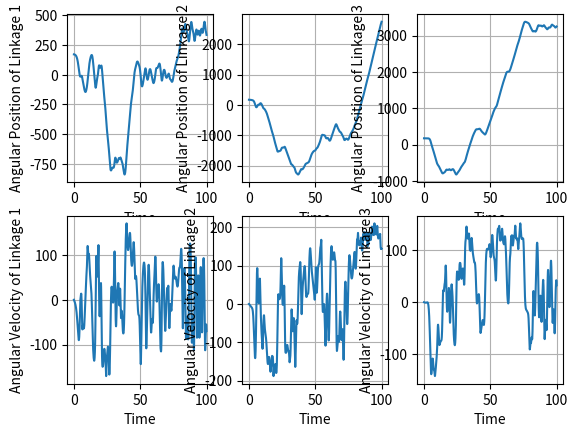
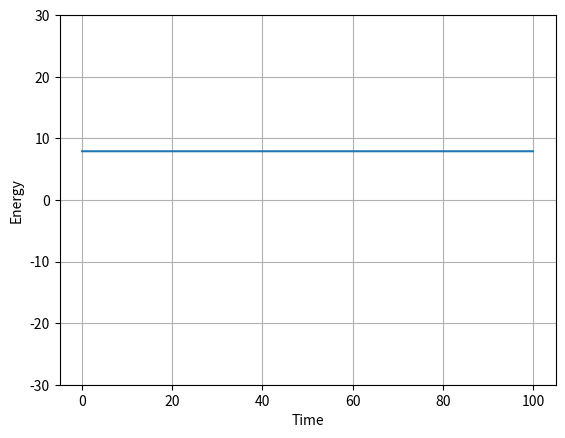
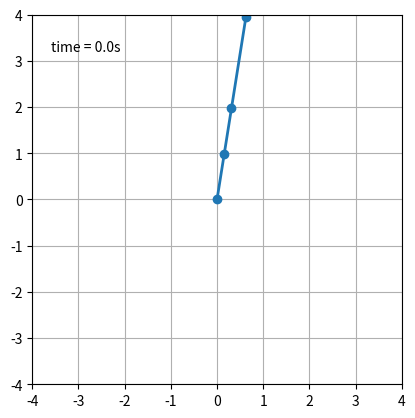

These charts were generated, in order, by the following Python code:
import numpy as np
import pandas as pd
import matplotlib.pyplot as plt
import matplotlib.animation as animation
import scipy.integrate as integrate
import seaborn as sns
from collections import deque


class Linkage:
    def __init__(self, mass_ball, length, initial_angle, initial_angular_velocity, mass_arm=0, point_mass=False):
        """
        Class representing a single linkage of a pendulum.
        :param mass_ball: (float) Mass at the end of the pendulum
        :param length: (float) Length of the pendulum
        :param initial_angle: (float) Initial angle of the pendulum from the downwards vertical, positive is counter-clockwise
        :param initial_angular_velocity: (float) Initial angular velocity  positive is counter-clockwise
        :param mass_arm: (float) Mass of the arm. Assume evenly distributed
        """
        self.m = mass_ball
        self.m_arm = mass_arm
        self.l = length
        self.theta = initial_angle
        self.omega = initial_angular_velocity



class Pendulum:
    def __init__(self, linkage_list, g, t_end, point_mass=False):
        self.linkages = linkage_list
        self.g = g
        self.t_end = t_end
        self.solution = None
        self.df = None
        self.point_mass = point_mass

    def __len__(self):
        return len(self.linkages)

    def _get_double_pendulum_rhs(self):
        """
                Currently only works for 2 pendulum model
                :return:
                """

        l1 = self.linkages[0].l
        l2 = self.linkages[1].l
        m1 = self.linkages[0].m
        m2 = self.linkages[1].m

        def rhs_func(t, y):
            # Second-order ODE means that we'll get two DEs per linkage
            rhs = np.zeros(len(self) * 2)
            theta1 = y[0]
            theta2 = y[1]
            omega1 = y[2]
            omega2 = y[3]
            rhs[0] = omega1
            rhs[1] = omega2

            # Define omega_dot_1
            numerator_1 = np.sin(theta1 - theta2) * (l1 * np.cos(theta1 - theta2) * omega1 ** 2 + omega2 ** 2)
            denominator_1 = 2 * l1 * (1 + m1 - np.cos(theta1 - theta2) ** 2)

            numerator_2 = (1 + 2 * m1) * np.sin(theta1) + np.sin(theta1 - 2 * theta2)
            denominator_2 = l1 * (1 + m1 - np.cos(theta1 - theta2) ** 2)

            rhs[2] = numerator_1 / denominator_1 - numerator_2 / denominator_2

            # Define omega_dot_2
            numerator_1 = np.sin(theta1 - theta2)
            numerator_2 = (1 + m1) * (np.cos(theta1) + l1 * omega1 ** 2) + np.cos(theta1 - theta2) * omega2 ** 2
            denominator_1 = 1 + m1 - np.cos(theta1 - theta2) ** 2
            rhs[3] = numerator_1 * numerator_2 / denominator_1
            return rhs

        return rhs_func

    def _get_triple_pendulum_rhs(self):
        l_1 = self.linkages[0].l
        l_2 = self.linkages[1].l
        l_3 = self.linkages[2].l
        m_1 = self.linkages[0].m
        m_2 = self.linkages[1].m
        m_3 = self.linkages[2].m


        def rhs_func(t, y):
            rhs = np.zeros(len(self) * 2)
            theta_1 = y[0]
            theta_2 = y[1]
            theta_3 = y[2]
            omega_1 = y[3]
            omega_2 = y[4]
            omega_3 = y[5]

            omega = np.array([[omega_1], [omega_2], [omega_3]])
            g = self.g

            A11 = l_1 ** 2 * (m_1/3 + m_2 + m_3)
            A12 = (m_2/4 + m_3/2)*l_1*l_2*np.cos(theta_1 - theta_2)
            A13 = m_3*l_1*l_3 / 4 * np.cos(theta_1 - theta_3)

            A21 = A12
            A22 = m_2*(l_1**2/3 + l_2**2/3 + l_1*l_2/6*np.cos(theta_1 - theta_2)) + m_3*l_2**2
            A23 = m_3*l_2*l_3/4*np.cos(theta_2 - theta_3)

            A31 = A13
            A32 = A23
            A33 = m_3/3*(l_1**2 + l_2**2 + l_3**2 + l_1*l_2*np.cos(theta_1 - theta_2) + l_1*l_3/2*np.cos(theta_1-theta_3) + l_2*l_3/2*np.cos(theta_2-theta_3))

            A = [[A11, A12, A13], [A21, A22, A23], [A31, A32, A33]]


            dAdt11 = 0
            dAdt12 = -(m_2/4 + m_3/2)*l_1*l_2*(omega_1 - omega_2)*np.sin(theta_1 - theta_2)
            dAdt13 = -m_3*l_1*l_3/4*(omega_1 - omega_3)*np.sin(theta_1 - theta_3)

            dAdt21 = dAdt12
            dAdt22 = -m_2*l_1*l_2/6*(omega_1 - omega_2)*np.sin(theta_1 - theta_2)
            dAdt23 = -m_3*l_2*l_3/4*(omega_2 - omega_3)*np.sin(theta_2 - theta_3)

            dAdt31 = dAdt13
            dAdt32 = dAdt23
            dAdt33 = -m_3/3*(l_1*l_2*(omega_1 - omega_2)*np.sin(theta_1 - theta_2) + l_1*l_3/2*(omega_1 - omega_3)*np.sin(theta_1 - theta_3)
                              + l_2*l_3/2*(omega_2 - omega_3)*np.sin(theta_2 - theta_3))

            dAdt = [[dAdt11, dAdt12, dAdt13], [dAdt21, dAdt22, dAdt23], [dAdt31, dAdt32, dAdt33]]

            dldth_1_term_1 = -l_1*l_2 / 4 * np.sin(theta_1 - theta_2)
            dldth_1_term_2 = m_2*(omega_2**2 / 3 + omega_1*omega_2) + 2*m_3*(omega_1*omega_2 + omega_3**2/3)
            dldth_1_term_3 = -m_3*l_1*l_3/4 * np.sin(theta_1 - theta_3)*(omega_1*omega_3 + omega_3 ** 2 /3)
            dldth_1_term_4 = -g*l_1*np.sin(theta_1)*(m_1/2 + m_2 + m_3)

            dldth_1 = dldth_1_term_1*dldth_1_term_2 + dldth_1_term_3 + dldth_1_term_4

            dldth_2_term_1 = l_1*l_2/4*np.sin(theta_1 - theta_2)
            dldth_2_term_2 = m_2*(omega_2 **2 / 3 + omega_1*omega_2) + 2*m_3*(omega_3 ** 2/3 + omega_1*omega_2)
            dldth_2_term_3 = -m_3*l_2*l_3/4*np.sin(theta_2 - theta_3)*(omega_2*omega_3 + omega_3 ** 2 /3)
            dldth_2_term_4 = -g*l_2*np.sin(theta_2)*(m_2/2 + m_3)

            dldth_2 = dldth_2_term_1*dldth_2_term_2 + dldth_2_term_3 + dldth_2_term_4

            dldth_3_term_1 = m_3/4 * (l_1*l_3*np.sin(theta_1 - theta_3)*(omega_1*omega_3 + omega_3 ** 2 /3))
            dldth_3_term_2 = m_3/4 * l_2*l_3*np.sin(theta_2 - theta_3)*(omega_2*omega_3 + omega_3 ** 2/3)
            dldth_3_term_3 = -g*m_3*l_3/2*np.sin(theta_3)

            dldth_3 = dldth_3_term_1 + dldth_3_term_2 + dldth_3_term_3
            dldth = np.array([[dldth_1], [dldth_2], [dldth_3]])

            omega_dot = np.linalg.solve(A, dldth - dAdt @ omega)

            rhs[0] = omega_1
            rhs[1] = omega_2
            rhs[2] = omega_3
            rhs[3] = omega_dot[0, 0]
            rhs[4] = omega_dot[1, 0]
            rhs[5] = omega_dot[2, 0]
            return rhs
        def rhs_func_point_mass(t, y):
            rhs = np.zeros(len(self) * 2)
            theta_1 = y[0]
            theta_2 = y[1]
            theta_3 = y[2]
            omega_1 = y[3]
            omega_2 = y[4]
            omega_3 = y[5]

            omega = np.array([[omega_1], [omega_2], [omega_3]])

            M11 = m_1*l_1**2 + m_2*l_1**2 + m_3*l_1**2
            M12 = m_2*l_1*l_2*np.cos(theta_1 - theta_2) + m_3*l_1*l_2*np.cos(theta_1 - theta_2)
            M13 = m_3*l_1*l_3*np.cos(theta_1 - theta_3)

            M21 = M12
            M22 = m_2*l_2**2 + m_3*l_2**2
            M23 = m_3*l_2*l_3*np.cos(theta_2 - theta_3)

            M31 = M13
            M32 = M23
            M33 = m_3*l_3**2

            M = np.array([[M11, M12, M13], [M21, M22, M23], [M31, M32, M33]])

            C11 = m_2*l_1*l_2*omega_2*np.sin(theta_1 - theta_2) + m_3*l_1*l_2*omega_2*np.sin(theta_1 - theta_2) + m_3*l_1*l_3*omega_3*np.sin(theta_1-theta_3)
            C12 = -m_2*l_1*l_2*(omega_1 - omega_2)*np.sin(theta_1-theta_2) - m_3*l_1*l_2*(omega_1 - omega_2)*np.sin(theta_1-theta_2) + \
                   m_3*l_2*l_3*omega_3*np.sin(theta_2-theta_3)
            C13 = m_3*l_1*l_3*(omega_1-omega_3)*np.sin(theta_1-theta_3)

            # This is incorrect in the paper - read from eq (32)
            C21 = -m_2*l_1*l_2*(omega_1-omega_2)*np.sin(theta_1-theta_2) - m_3*l_1*l_2*(omega_1 - omega_2)*np.sin(theta_1-theta_2)
            # This is incorrect in the paper - read from eq (32)
            C22 = -m_2*l_1*l_2*omega_1*np.sin(theta_1-theta_2) - m_3*l_1*l_2*omega_1*np.sin(theta_1-theta_2) + m_3*l_2*l_3*omega_3*np.sin(theta_2-theta_3)
            C23 = -m_3*l_2*l_3*(omega_2-omega_3)*np.sin(theta_2-theta_3)

            C31 = -m_3*l_1*l_3*(omega_1-omega_3)*np.sin(theta_1-theta_3)
            C32 = m_3*l_2*l_3*(omega_2-omega_3)*np.sin(theta_2-theta_3)
            C33 = -m_3*l_1*l_3*omega_1*np.sin(theta_1-theta_3) - m_3*l_2*l_3*omega_2*np.sin(theta_2-theta_3)

            C = np.array([[C11, C12, C13], [C21, C22, C23], [C31, C32, C33]])

            g1 = (m_1 + m_2 + m_3)*l_1*self.g*np.sin(theta_1)
            g2 = (m_2 + m_3)*l_2*self.g*np.sin(theta_2)
            g3 = m_3*l_3*self.g*np.sin(theta_3)

            g = np.array([[g1], [g2], [g3]])
            omega_dot = np.linalg.solve(M, -g - C @ omega)

            rhs[0] = omega_1
            rhs[1] = omega_2
            rhs[2] = omega_3
            rhs[3] = omega_dot[0, 0]
            rhs[4] = omega_dot[1, 0]
            rhs[5] = omega_dot[2, 0]
            return rhs

        if not self.point_mass:
            return rhs_func
        else:
            return rhs_func_point_mass

    def get_ode_rhs(self):
        if len(self) == 2:
            return self._get_double_pendulum_rhs()
        elif len(self) == 3:
            return self._get_triple_pendulum_rhs()
        else:
            raise ValueError(f'Unavailable number of linkages ({len(self)}). Must be 2 or 3')

    def solve(self, method='RK45', wrap_angles=True):
        y0 = np.array([linkage.theta for linkage in self.linkages] + [linkage.omega for linkage in self.linkages])
        t_bound = (0, self.t_end)
        ode_solution = integrate.solve_ivp(self.get_ode_rhs(), t_bound, y0, method=method, max_step=0.1)
        ode_solution.y_degrees = np.rad2deg(ode_solution.y)

        if len(self) == 2:
            columns = ['theta1', 'theta2', 'omega1', 'omega2']
        else:
            columns = ['theta1', 'theta2', 'theta3', 'omega1', 'omega2', 'omega3']
        df = pd.DataFrame(data=ode_solution.y.T, index=ode_solution.t, columns=columns)
        df['time'] = df.index
        columns_deg = [c + '_deg' for c in columns]
        df[columns_deg] = np.rad2deg(df[columns])
        # df['energy'] = self.calculate_energy(ode_solution)
        self.solution = ode_solution
        self.df = df
        if wrap_angles:
            self.df.theta1 = np.fmod(self.df.theta1, np.pi)
            self.df.theta2 = np.fmod(self.df.theta2, np.pi)
            self.df.theta3 = np.fmod(self.df.theta3, np.pi)

            self.df.theta1 = np.fmod(self.df.theta1, np.pi)
            self.df.theta2 = np.fmod(self.df.theta2, np.pi)
            self.df.theta3 = np.fmod(self.df.theta3, np.pi)
        return ode_solution, df

    def calculate_energy(self):
        l1 = self.linkages[0].l
        l2 = self.linkages[1].l
        l3 = self.linkages[2].l
        m1 = self.linkages[0].m
        m2 = self.linkages[1].m
        m3 = self.linkages[2].m
        if not self.solution:
            raise AttributeError('Must solve the pendulum before calculating energy')
        theta_1 = self.solution.y[0, :]
        theta_2 = self.solution.y[1, :]
        theta_3 = self.solution.y[2, :]
        omega_1 = self.solution.y[3, :]
        omega_2 = self.solution.y[4, :]
        omega_3 = self.solution.y[5, :]

        g = self.g

        mass_1_term_1 = m1*(0.5*l1**2 * omega_1**2 / 3 - 0.5*g*l1*np.cos(theta_1))
        term1 = mass_1_term_1

        mass_2_term_1 = 0.5*m2*(l1**2*(omega_1**2 + omega_2**2/3) + l2**2*omega_2**2/3 + 0.5*l1*l2*np.cos(theta_1 - theta_2)*(omega_2**2/3 + omega_1*omega_2))
        mass_2_term_2 = -g*m2*(l1*(np.cos(theta_1) + 0.5*l2*np.cos(theta_2)))

        term2 = mass_2_term_1 + mass_2_term_2

        mass_3_term_1 = 0.5*m3*(l1**2*(omega_1**2 + omega_3**2/3) + l2**2*(omega_2**2 + omega_3**2/3) + l3**2*omega_3**2/3)
        mass_3_term_2 = 0.5*m3*(l1*l2*np.cos(theta_1 - theta_2)*(omega_1*omega_2 + omega_3**2/3) + 0.5*l1*l3*np.cos(theta_1 - theta_3)*(omega_1*omega_3 + omega_3**2/3) +
                                0.5*l2*l3*np.cos(theta_2 - theta_3)*(omega_2*omega_3 + omega_3**2/3))
        mass_3_term_3 = -g*m3*(l1*np.cos(theta_1) + l2*np.cos(theta_2) + 0.5*l3*np.cos(theta_3))
        term3 = mass_3_term_1 + mass_3_term_2 + mass_3_term_3
        energy = term1 + term2 + term3
        self.df['energy'] = energy
        return energy

    def plot_linkage_position(self, linkage_num, ax=None):
        if not ax:
            fig, ax = plt.subplots()

        ax.plot(self.df.time, self.df[f'theta{linkage_num}_deg'])
        ax.set_xlabel('Time')
        ax.set_ylabel(f'Angular Position of Linkage {linkage_num}')
        ax.grid()
        return ax

    def plot_linkage_velocity(self, linkage_num, ax=None):
        if not ax:
            fig, ax = plt.subplots()

        ax.plot(self.df.time, self.df[f'omega{linkage_num}_deg'])
        ax.set_xlabel('Time')
        ax.set_ylabel(f'Angular Velocity of Linkage {linkage_num}')
        ax.grid()
        return ax

    def plot_energy(self):
        fig, ax = plt.subplots()

        ax.plot(self.df.time, self.df.energy)
        ax.set_xlabel('Time')
        ax.set_ylabel('Energy')
        ax.grid()
        return ax

    def plot_all_linkage_variables(self):
        fig, axs = plt.subplots(2, len(self))

        for i in range(len(self)):
            self.plot_linkage_position(i + 1, axs[0, i])
            self.plot_linkage_velocity(i + 1, axs[1, i])
        return fig, axs

class PendulumPlotter:
    def __init__(self, pendulum, ax):
        self.is_triple = len(pendulum) == 3
        self.pendulum = pendulum

        self.L = sum(linkage.l for linkage in pendulum.linkages)
        self.x1 = pendulum.linkages[0].l * np.sin(pendulum.df.theta1.values)
        self.y1 = -pendulum.linkages[0].l * np.cos(pendulum.df.theta1.values)

        self.x2 = pendulum.linkages[1].l * np.sin(pendulum.df.theta2.values) + self.x1
        self.y2 = -pendulum.linkages[1].l * np.cos(pendulum.df.theta2.values) + self.y1

        self.dt = pendulum.df.time.diff().mean()

        self.ax = ax
        self.fig = ax.get_figure()
        ax.set_xlim([-self.L, self.L])
        ax.set_ylim([-self.L, self.L])
        ax.set_aspect('equal')
        ax.grid()

        self.line, = ax.plot([], [], 'o-', lw=2)
        self.trace1 = ax.scatter([self.x1[0]], [self.y1[0]], cmap=plt.get_cmap('Greens'), alpha=0.5)
        self.trace2 = ax.scatter([self.x2[0]], [self.y2[0]], cmap=plt.get_cmap('Oranges'), alpha=0.5)

        self.time_template = 'time = %.1fs'
        self.time_text = ax.text(0.05, 0.9, '', transform=ax.transAxes)
        self.history_len = 500
        self.history_x_1, self.history_y_1 = deque(maxlen=self.history_len), deque(maxlen=self.history_len)
        self.history_x_2, self.history_y_2 = deque(maxlen=self.history_len), deque(maxlen=self.history_len)

        if self.is_triple:
            self.x3 = pendulum.linkages[2].l * np.sin(pendulum.df.theta3.values) + self.x2
            self.y3 = -pendulum.linkages[2].l * np.cos(pendulum.df.theta3.values) + self.y2
            self.trace3 = ax.scatter([self.x3[0]], [self.y3[0]], cmap=plt.get_cmap('Blues'), alpha=0.5)
            self.history_x_3, self.history_y_3 = deque(maxlen=self.history_len), deque(maxlen=self.history_len)


    def get_return_val(self):
        if self.is_triple:
            return self.line, self.trace1, self.trace2, self.trace3, self.time_text
        return self.line, self.trace1, self.trace2, self.time_text

def animate_solution(pendulums):
    """
    Animates physical position of one or more pendulums. Can pass either a single instance of a Pendulum or a list of pendulms.
    Additional pendulums will be animated on subplots
    :param pendulums: (list) List of pendulums to animate. Can be a single element list
    :return:
    """


    fig, axs = plt.subplots(len(pendulums))
    if len(pendulums) == 1:
        axs = [axs]
    pendulum_plotters = [PendulumPlotter(pendulum, ax) for pendulum, ax in zip(pendulums, axs)]
    def animate(i):
        for plotter in pendulum_plotters:
            thisx = [0, plotter.x1[i], plotter.x2[i], plotter.x3[i]]
            thisy = [0, plotter.y1[i], plotter.y2[i], plotter.y3[i]]

            if i == 0:
                plotter.history_x_1.clear()
                plotter.history_y_1.clear()
                plotter.history_x_2.clear()
                plotter.history_y_2.clear()
                if plotter.is_triple:
                    plotter.history_x_3.clear()
                    plotter.history_y_3.clear()

            plotter.history_x_1.appendleft(thisx[1])
            plotter.history_y_1.appendleft(thisy[1])
            plotter.history_x_2.appendleft(thisx[2])
            plotter.history_y_2.appendleft(thisy[2])

            plotter.line.set_data(thisx, thisy)
            plotter.trace1.set_offsets(np.c_[plotter.history_x_1, plotter.history_y_1])
            plotter.trace1.set_cmap('Greens')
            plotter.trace1.set_clim(0, 1)
            plotter.trace1.set_sizes(1.0 * np.ones(len(plotter.history_x_1)))
            plotter.trace1.set_array(np.linspace(1, 0, len(plotter.history_x_1)))

            plotter.trace2.set_offsets(np.c_[plotter.history_x_2, plotter.history_y_2])
            plotter.trace2.set_cmap('Oranges')
            plotter.trace2.set_clim(0, 1)
            plotter.trace2.set_sizes(1.0 * np.ones(len(plotter.history_x_2)))
            plotter.trace2.set_array(np.linspace(1, 0, len(plotter.history_x_2)))

            if plotter.is_triple:
                plotter.history_x_3.appendleft(thisx[3])
                plotter.history_y_3.appendleft(thisy[3])
                plotter.trace3.set_offsets(np.c_[plotter.history_x_3, plotter.history_y_3])
                plotter.trace3.set_cmap('Blues')
                plotter.trace3.set_clim(0, 1)
                plotter.trace3.set_sizes(1.0 * np.ones(len(plotter.history_x_3)))
                plotter.trace3.set_array(np.linspace(1, 0, len(plotter.history_x_3)))

            plotter.time_text.set_text(plotter.time_template % (i * plotter.dt))
        return (element for plotter in pendulum_plotters for element in plotter.get_return_val())

    ani = animation.FuncAnimation(
        fig, animate, len(pendulum_plotters[0].pendulum.df), interval=pendulum_plotters[0].dt * 500, blit=True)
    return ani

if __name__ == '__main__':
    linkage_1 = Linkage(1, 1, 1.9*np.pi / 2, 0)
    linkage_2 = Linkage(1, 1, 1.9*np.pi / 2, 0)
    linkage_3 = Linkage(2, 2, 1.9*np.pi / 2, 0)
    pendulum = Pendulum([linkage_1, linkage_2, linkage_3], 1, 100)
    solution, df = pendulum.solve(wrap_angles=False)

    pendulum.plot_all_linkage_variables()
    pendulum.calculate_energy()
    ax = pendulum.plot_energy()
    ax.set_ylim([-30, 30])
    ani = animate_solution([pendulum])
    plt.show()

    # pendulum = Pendulum([linkage_1, linkage_2, linkage_3], 1, 100, point_mass=True)
    # solution, df = pendulum.solve()
    #
    # pendulum.plot_all_linkage_variables()
    # pendulum.plot_energy()
    # ani = animate_solution([pendulum])
    # plt.show()







